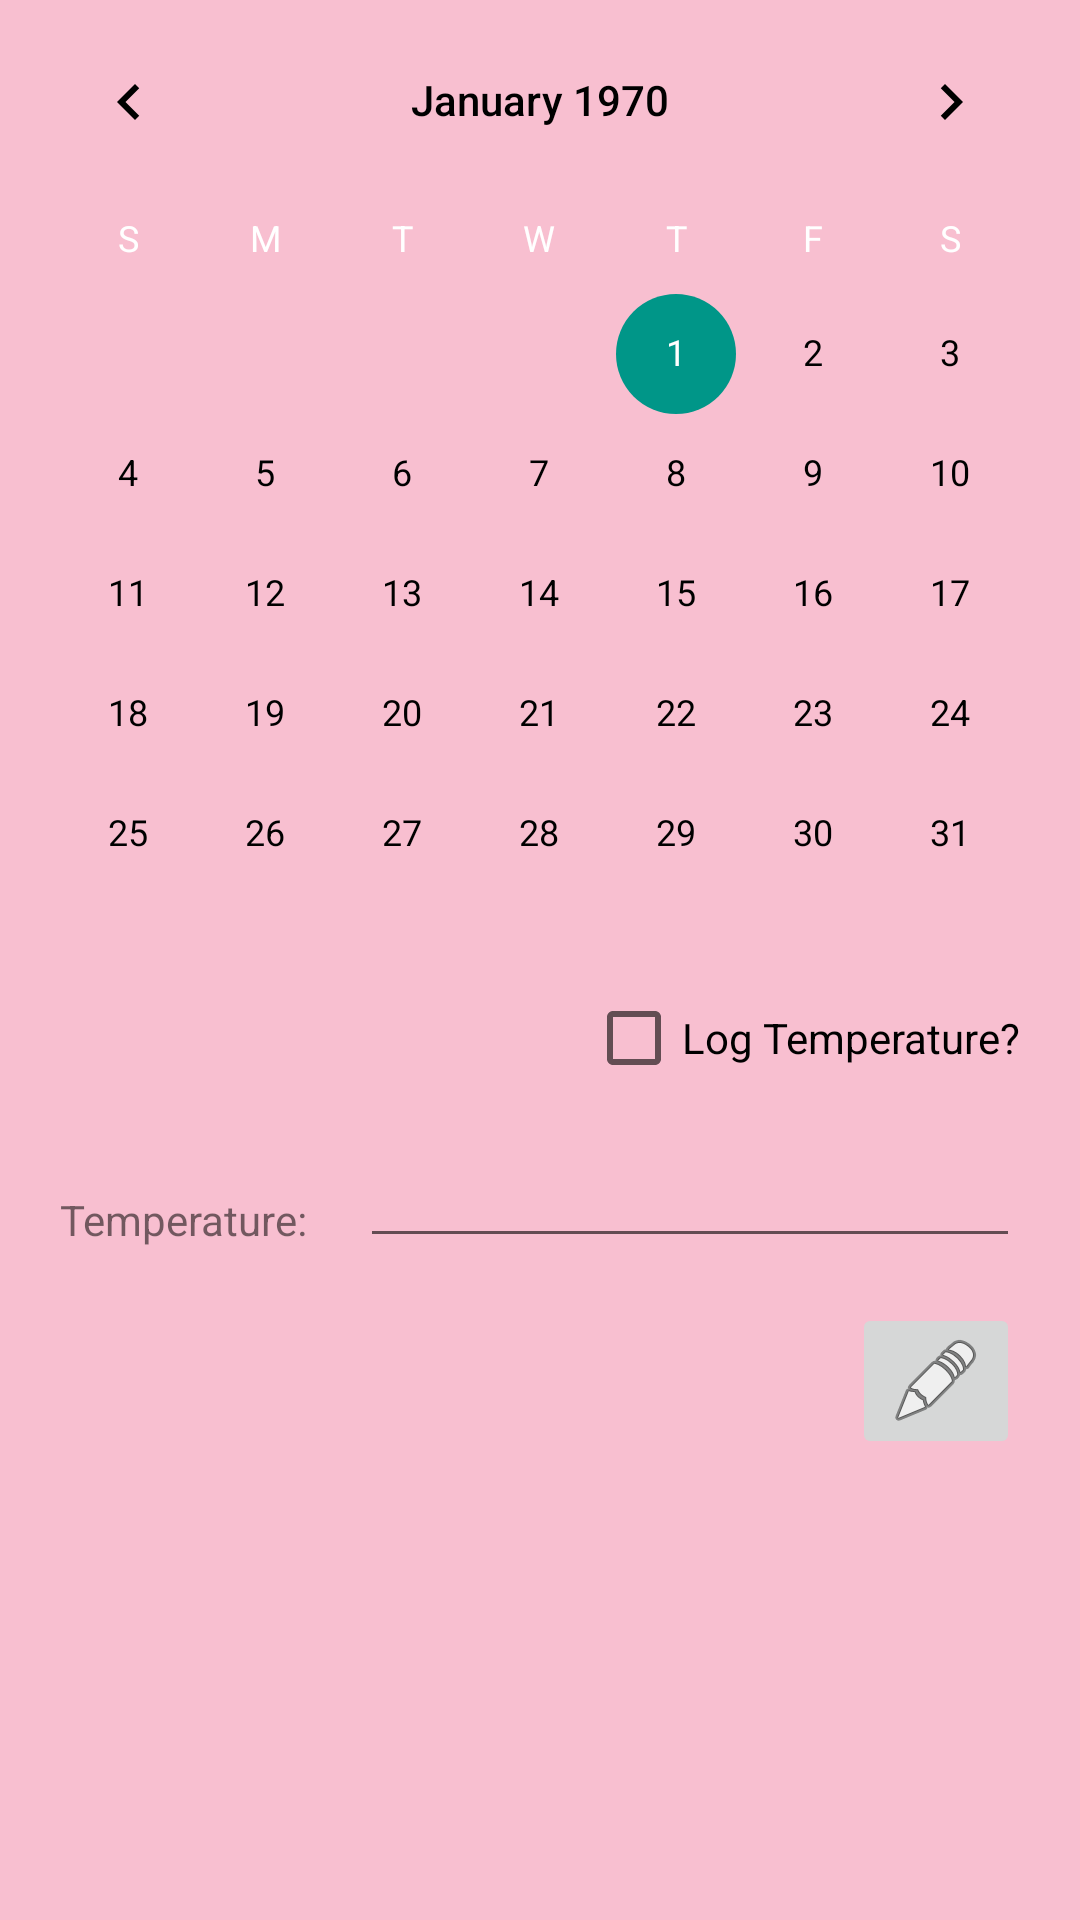

This screen was rendered from an Android layout file. Write that file and the resources it references.
<!-- AndroidManifest.xml: application theme AppTheme -->
<!-- res/layout/fragment_temperature_tracking.xml -->
<LinearLayout xmlns:android="http://schemas.android.com/apk/res/android"
    xmlns:app="http://schemas.android.com/apk/res-auto"
    xmlns:tools="http://schemas.android.com/tools"
    android:id="@+id/temperatureTrackingLayout"
    android:layout_width="match_parent"
    android:layout_height="match_parent"
    android:background="#F8BFD0"
    android:baselineAligned="false"
    android:orientation="vertical"
    tools:context=".TemperatureTrackingFragment">

    <RelativeLayout
        android:id="@+id/topHalf"
        android:layout_width="match_parent"
        android:layout_height="match_parent"
        android:layout_weight="1">


        <CalendarView
            android:id="@+id/calendar"
            android:layout_width="match_parent"
            android:layout_height="wrap_content"
            android:theme="@style/CalendarTheme"
            />

    </RelativeLayout>

    <androidx.constraintlayout.widget.ConstraintLayout
        android:id="@+id/bottomHalf"
        android:layout_width="match_parent"
        android:layout_height="match_parent"
        android:layout_weight="1"
        tools:layout_editor_absoluteY="366dp">

        <androidx.constraintlayout.widget.ConstraintLayout
            android:id="@+id/addInfo"
            android:layout_width="match_parent"
            android:layout_height="0dp"
            android:layout_marginTop="15dp"
            app:layout_constraintBottom_toBottomOf="parent"
            app:layout_constraintTop_toBottomOf="@+id/logAPeriod"
            tools:layout_editor_absoluteX="16dp">


            <ImageButton
                android:id="@+id/editTemperatureDetailsButton"
                android:layout_width="wrap_content"
                android:layout_height="wrap_content"
                android:layout_marginTop="15dp"
                android:layout_marginEnd="20dp"
                android:contentDescription="Save and Edit Button"
                android:src="@android:drawable/ic_menu_edit"
                app:layout_constraintEnd_toEndOf="parent"
                app:layout_constraintTop_toBottomOf="@+id/temperature" />


            <TextView
                android:id="@+id/with_whom_label"
                android:layout_width="90dp"
                android:layout_height="wrap_content"
                android:layout_marginStart="20dp"
                android:layout_marginTop="20dp"
                android:text="Temperature:"

                app:layout_constraintStart_toStartOf="parent"
                app:layout_constraintTop_toTopOf="parent" />

            <EditText
                android:id="@+id/temperature"
                android:layout_width="0dp"
                android:layout_height="wrap_content"
                android:layout_marginStart="10dp"
                android:layout_marginTop="5dp"
                android:layout_marginEnd="20dp"
                android:inputType="numberDecimal"
                android:textAlignment="textStart"
                android:textSize="15sp"
                app:layout_constraintEnd_toEndOf="parent"
                app:layout_constraintStart_toEndOf="@+id/with_whom_label"
                app:layout_constraintTop_toTopOf="parent" />


        </androidx.constraintlayout.widget.ConstraintLayout>


        <CheckBox
            android:id="@+id/logAPeriod"
            android:layout_width="wrap_content"
            android:layout_height="wrap_content"
            android:layout_marginTop="10dp"
            android:layout_marginEnd="20dp"
            android:onClick="onClick"
            android:text="Log Temperature?"
            app:layout_constraintEnd_toEndOf="parent"
            app:layout_constraintTop_toTopOf="parent" />


    </androidx.constraintlayout.widget.ConstraintLayout>


</LinearLayout>
<!-- resources referenced by this layout -->
<resources>
  <style name="CalendarTheme" parent="Theme.AppCompat.Light.DarkActionBar">
          <item name="android:colorControlActivated">#009688</item> 
          <item name="android:textColorPrimary">#000</item> 
          <item name="android:textColorSecondary">#FFF</item>    
      </style>
  <style name="AppTheme" parent="Theme.AppCompat.Light.DarkActionBar">
          
          <item name="colorPrimary">@color/colorPrimary</item>
          <item name="colorPrimaryDark">@color/colorPrimaryDark</item>
          <item name="colorAccent">@color/colorAccent</item>
      </style>
  <color name="colorPrimary">#008577</color>
  <color name="colorPrimaryDark">#307068</color>
  <color name="colorAccent">#D81B60</color>
</resources>
